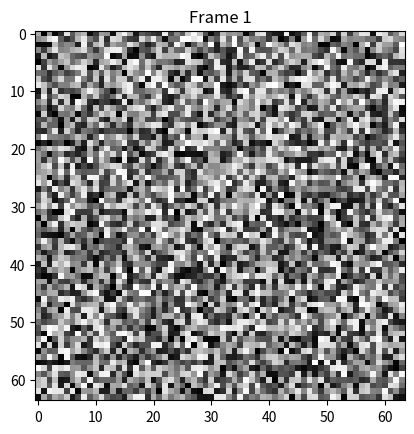
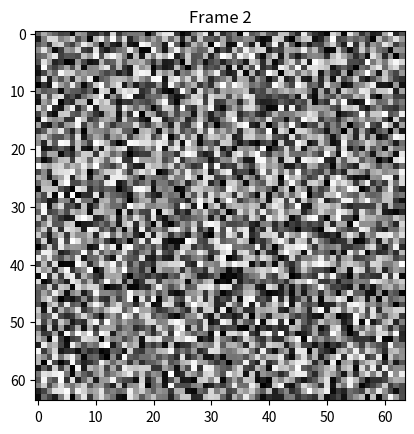
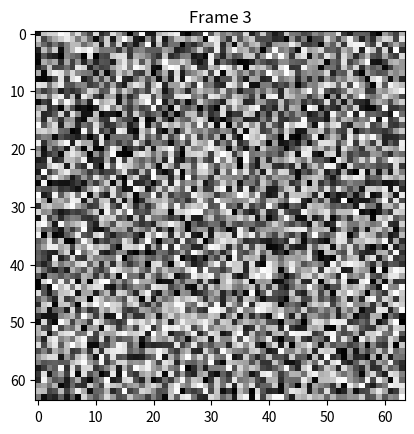
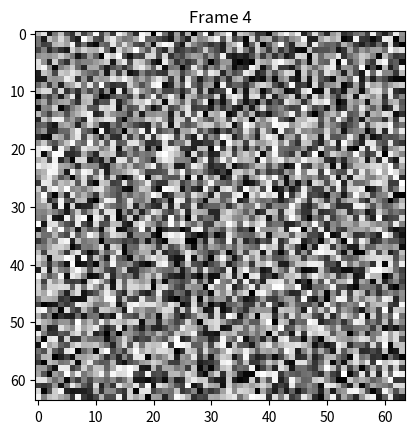
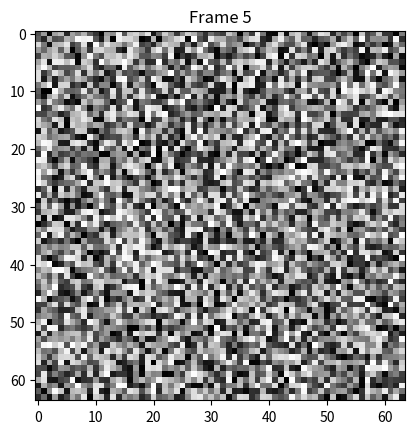
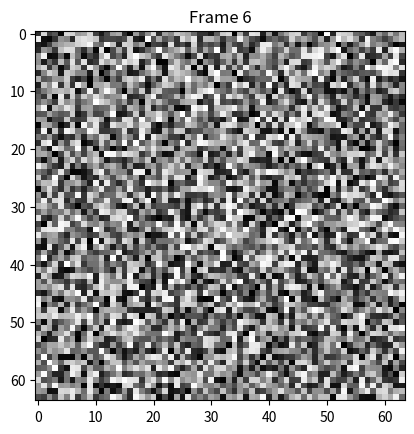
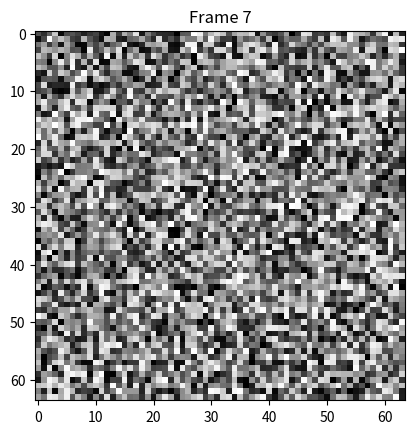
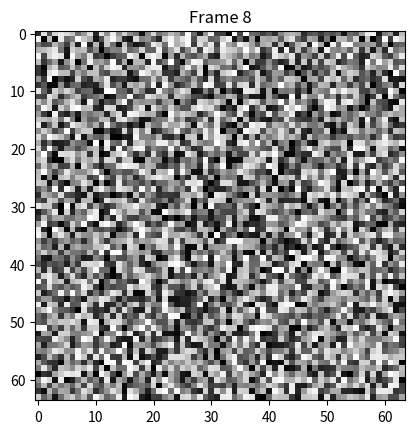
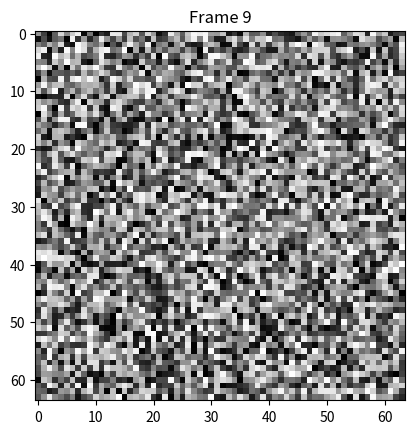
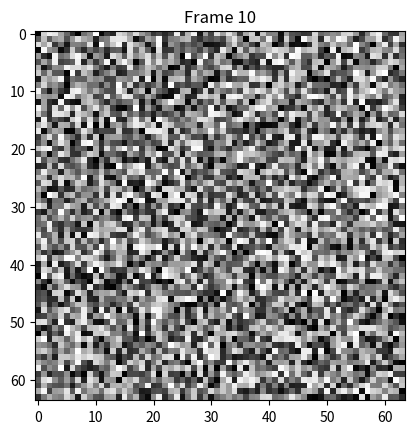

Here is the Python script that generated these plots, in order:
import numpy as np
import matplotlib.pyplot as plt

class RealTimeVideoGeneration:
    def __init__(self):
        pass

    def generate_video(self, n_frames=10):
        # Dummy video generation for demo
        video = [np.random.rand(64, 64) for _ in range(n_frames)]
        print("Generated video frames.")
        return video

    def demo(self):
        video = self.generate_video()
        for i, frame in enumerate(video):
            plt.imshow(frame, cmap='gray')
            plt.title(f'Frame {i+1}')
            plt.savefig("real_time_video_generation.png", dpi=120, bbox_inches="tight")
            print("saved real_time_video_generation.png")
            plt.show()

if __name__ == "__main__":
    print("Real-Time Video Generation Demo")
    generator = RealTimeVideoGeneration()
    generator.demo()
